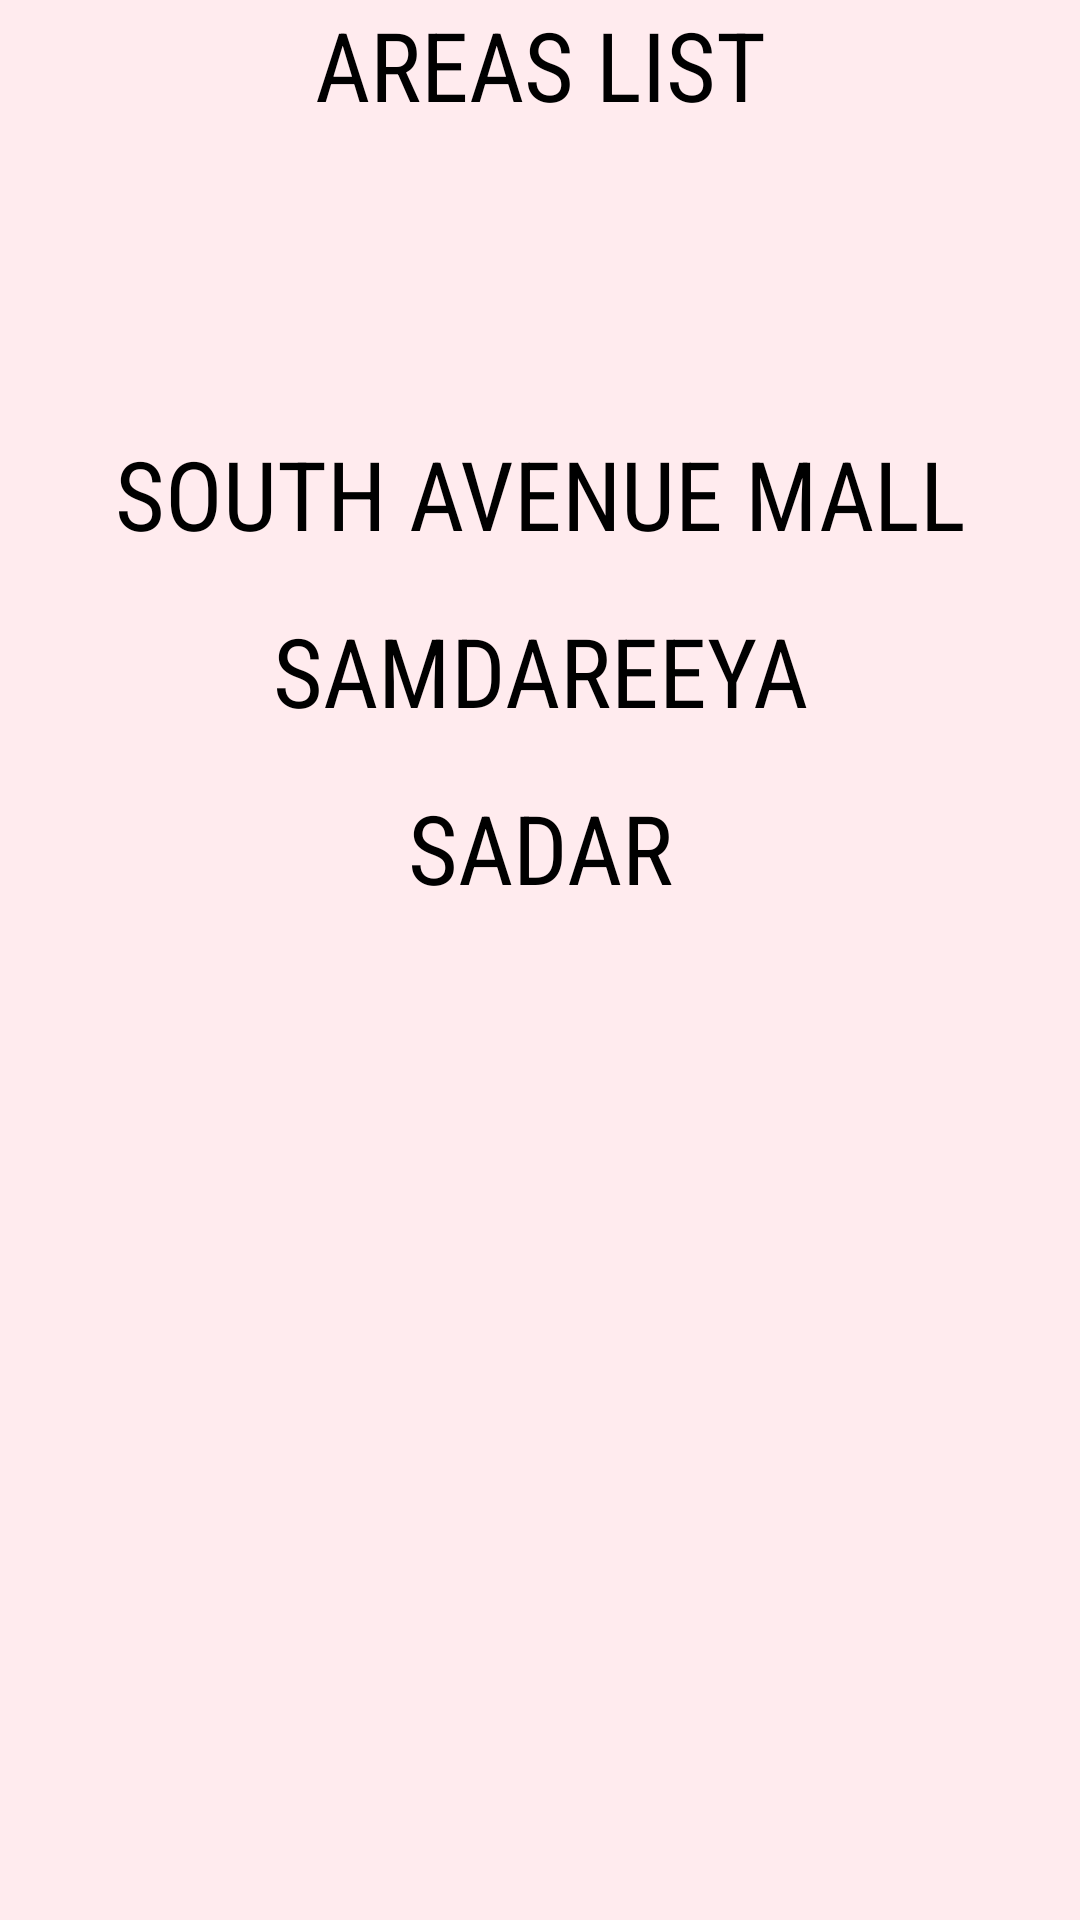

Reconstruct the res/layout file that produces this screen, plus the resources it refers to.
<!-- AndroidManifest.xml: application theme AppTheme -->
<!-- res/layout/activity_list.xml -->
<?xml version="1.0" encoding="utf-8"?>
<ScrollView
    android:layout_width="match_parent"
    android:layout_height="match_parent"
    xmlns:android="http://schemas.android.com/apk/res/android"
    xmlns:tools="http://schemas.android.com/tools"
    tools:context="com.example.toshiba.parkme.ListActivity">

<LinearLayout
    android:layout_width="match_parent"
    android:layout_height="match_parent"
    android:orientation="vertical"
    >

    <TextView
        android:layout_width="match_parent"
        android:layout_height="wrap_content"
        android:text="AREAS LIST"
        android:textSize="32sp"
        android:textAlignment="center"/>

    <TextView
        android:id="@+id/south_avenue_mall"
        android:layout_width="match_parent"
        android:layout_height="wrap_content"
        android:text="SOUTH AVENUE MALL"
        android:textAlignment="center"
        android:layout_marginTop="100dp"
        android:textSize="32sp"
        />

    <TextView
        android:id="@+id/samdareeya"
        android:layout_width="match_parent"
        android:layout_height="wrap_content"
        android:text="SAMDAREEYA"
        android:textAlignment="center"
        android:layout_marginTop="16dp"
        android:textSize="32sp"
        />

    <TextView
        android:id="@+id/pvr_cinemas"
        android:layout_width="match_parent"
        android:layout_height="wrap_content"
        android:text="SADAR"
        android:layout_marginTop="16dp"
        android:textAlignment="center"
        android:textSize="32sp"
        />
</LinearLayout>
</ScrollView>
<!-- resources referenced by this layout -->
<resources>
  <style name="AppTheme" parent="Theme.AppCompat.Light.DarkActionBar">
  
          
          <item name="colorPrimary">@color/colorPrimary</item>
          <item name="colorPrimaryDark">@color/colorPrimaryDark</item>
          <item name="colorAccent">@color/colorAccent</item>
          <item name="android:windowBackground">@color/activityBackground</item>
          <item name="colorButtonNormal">@color/colorPrimary</item>
          <item name="android:fontFamily">sans-serif-condensed</item>
          <item name="android:textColor">#000000</item>
      </style>
  <color name="colorPrimary">#b71c1c</color>
  <color name="colorPrimaryDark">#7f0000</color>
  <color name="colorAccent">#f05545</color>
  <color name="activityBackground">#ffebee</color>
</resources>
